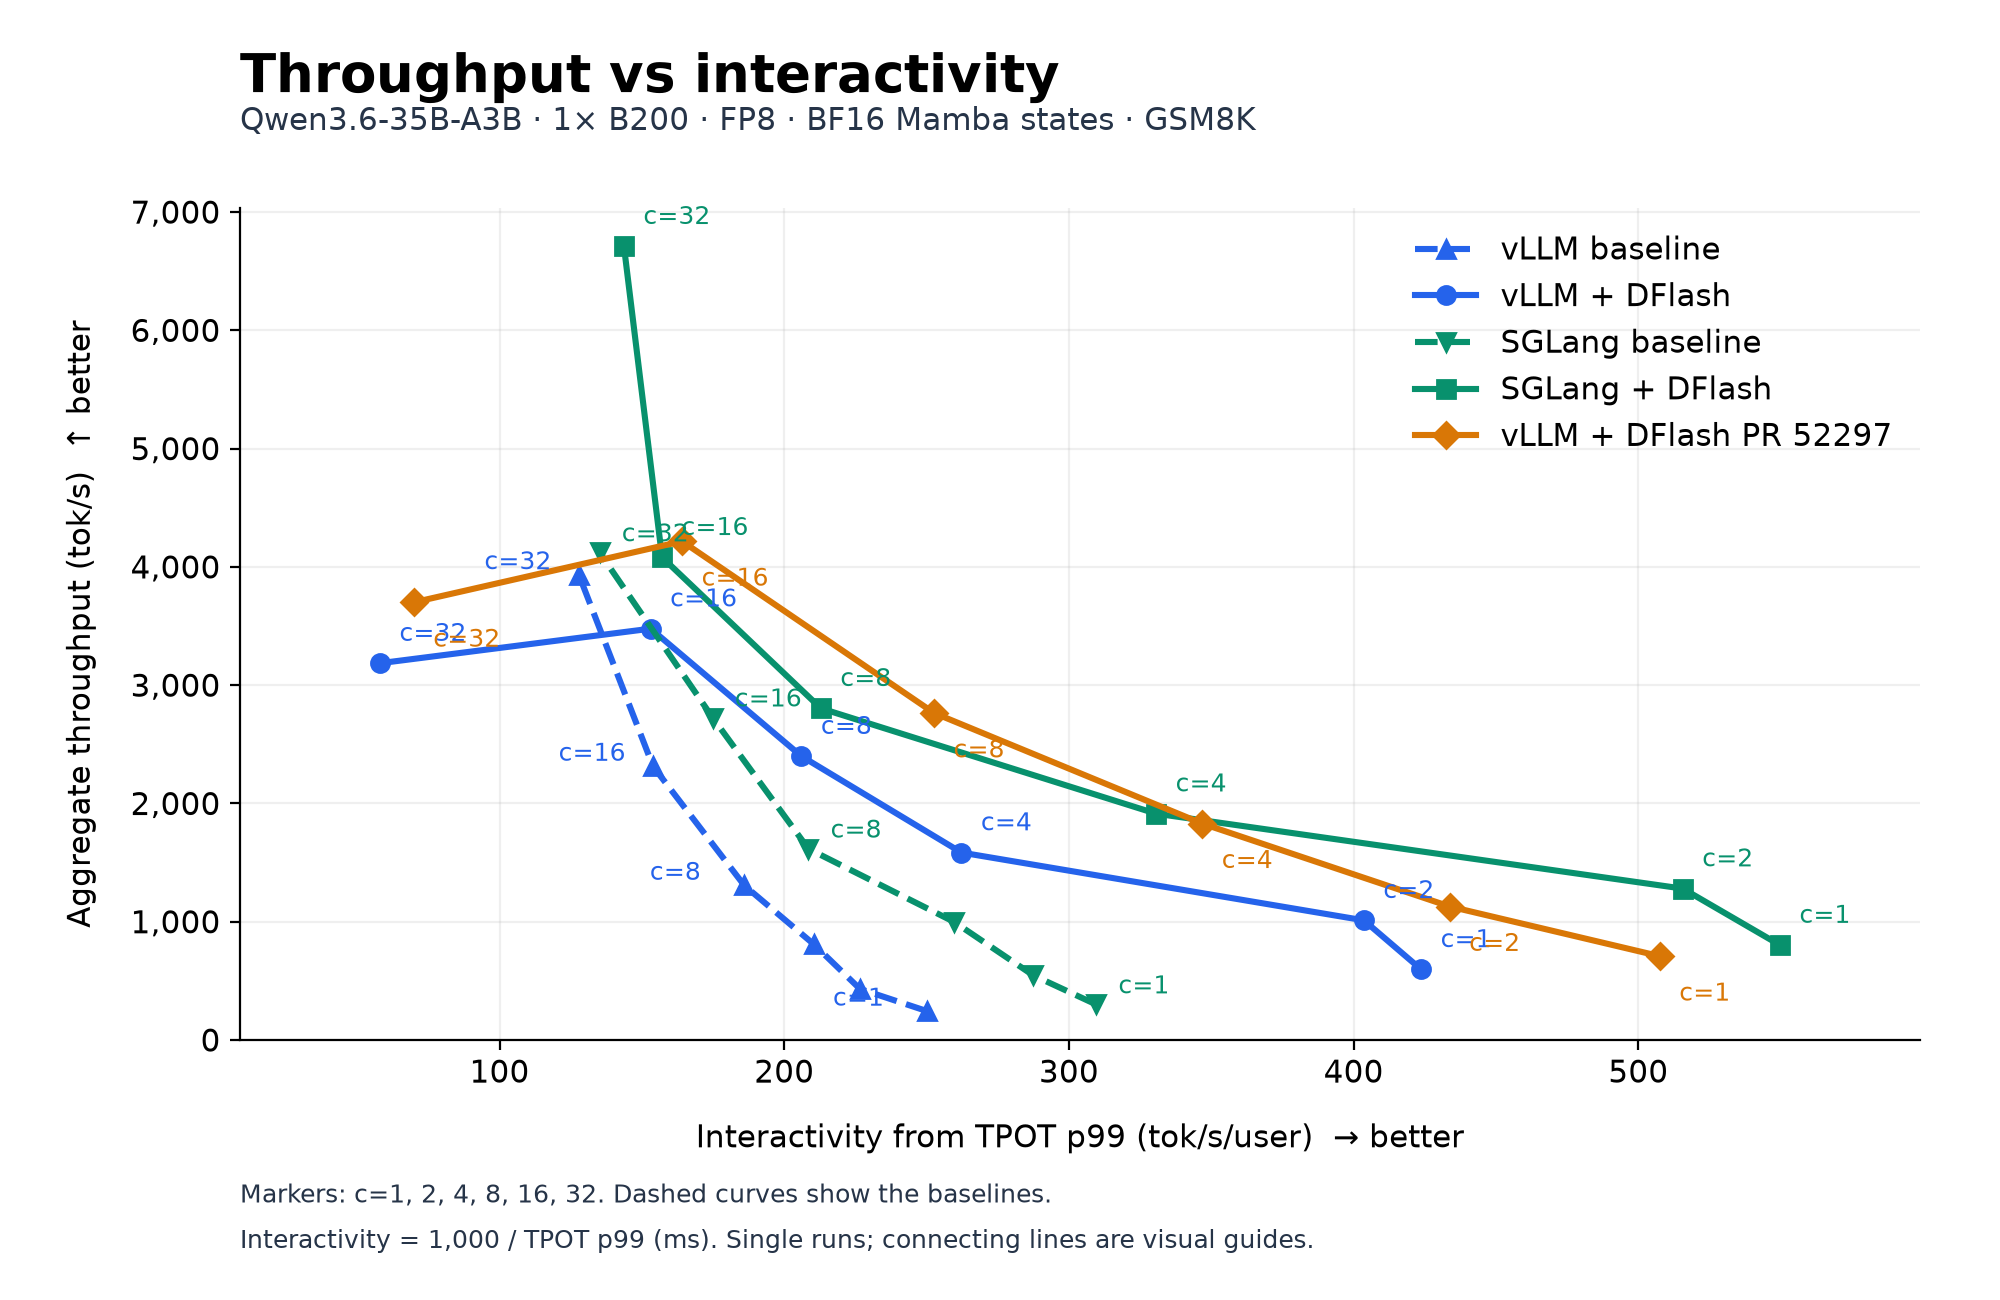

The file beside this chart, header and first rows:
variant, configuration, concurrency, latency_p50_ms, throughput_tokens_s, tpot_p99_ms, interactivity_tokens_s, pareto_optimal
vllm_baseline, vLLM baseline, 1, 1051, 243, 3.995, 250.3, False
vllm_baseline, vLLM baseline, 2, 1183, 431.5, 4.413, 226.6, False
vllm_baseline, vLLM baseline, 4, 1262, 807.9, 4.751, 210.5, False
vllm_baseline, vLLM baseline, 8, 1439, 1307, 5.377, 186, False
vllm_baseline, vLLM baseline, 16, 1762, 2313, 6.496, 153.9, False
vllm_baseline, vLLM baseline, 32, 2079, 3933, 7.82, 127.9, False
vllm_dflash, vLLM + DFlash, 1, 405, 596.7, 2.36, 423.7, False
vllm_dflash, vLLM + DFlash, 2, 492.2, 1012, 2.478, 403.6, False
vllm_dflash, vLLM + DFlash, 4, 616.5, 1585, 3.813, 262.3, False
vllm_dflash, vLLM + DFlash, 8, 785.1, 2399, 4.853, 206.1, False
vllm_dflash, vLLM + DFlash, 16, 1110, 3478, 6.532, 153.1, False
vllm_dflash, vLLM + DFlash, 32, 2497, 3186, 17.24, 58.02, False
sglang_baseline, SGLang baseline, 1, 849.9, 300.2, 3.23, 309.6, False
sglang_baseline, SGLang baseline, 2, 932.3, 547.4, 3.479, 287.4, False
sglang_baseline, SGLang baseline, 4, 1023, 998.6, 3.851, 259.7, False
sglang_baseline, SGLang baseline, 8, 1264, 1617, 4.797, 208.5, False
sglang_baseline, SGLang baseline, 16, 1500, 2726, 5.719, 174.8, False
sglang_baseline, SGLang baseline, 32, 1915, 4122, 7.4, 135.1, False
sglang_dflash, SGLang + DFlash, 1, 307.5, 802.4, 1.819, 549.8, True
sglang_dflash, SGLang + DFlash, 2, 392.4, 1280, 1.939, 515.6, True
sglang_dflash, SGLang + DFlash, 4, 501.3, 1913, 3.024, 330.6, True
sglang_dflash, SGLang + DFlash, 8, 687.2, 2804, 4.698, 212.9, True
sglang_dflash, SGLang + DFlash, 16, 951.6, 4081, 6.366, 157.1, False
sglang_dflash, SGLang + DFlash, 32, 1161, 6711, 6.959, 143.7, True
pr2_dflash, vLLM + DFlash PR 52297, 1, 344.3, 708.5, 1.97, 507.5, False
pr2_dflash, vLLM + DFlash PR 52297, 2, 432.9, 1129, 2.305, 433.8, False
pr2_dflash, vLLM + DFlash PR 52297, 4, 537.9, 1830, 2.883, 346.9, True
pr2_dflash, vLLM + DFlash PR 52297, 8, 688.4, 2764, 3.958, 252.7, True
pr2_dflash, vLLM + DFlash PR 52297, 16, 926.4, 4216, 6.092, 164.1, True
pr2_dflash, vLLM + DFlash PR 52297, 32, 2129, 3701, 14.3, 69.91, False
